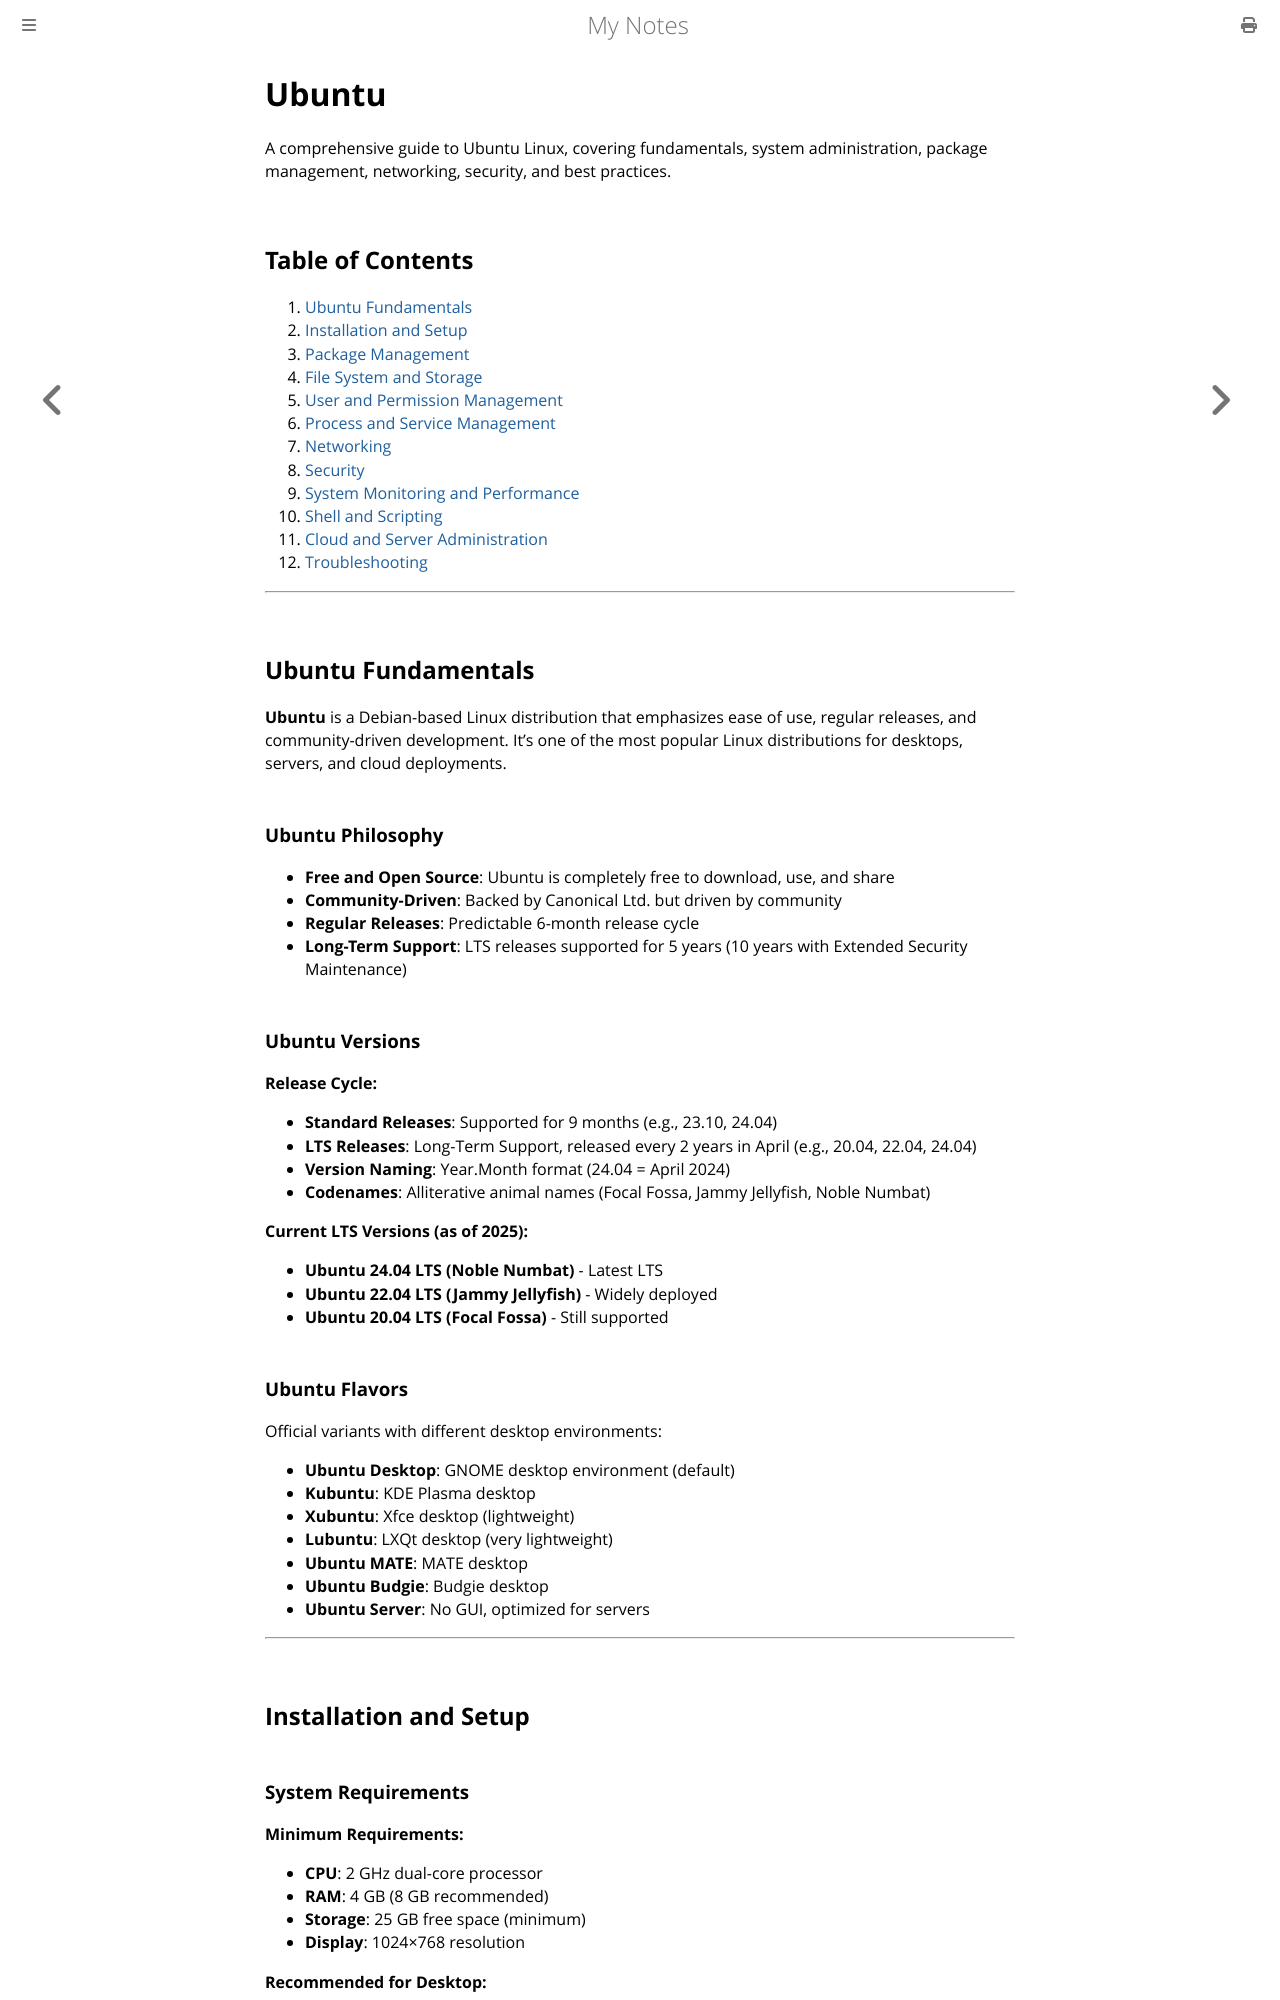

repository: paritystack/notes · page: misc/ubuntu.html · generator: mdbook

# Ubuntu

A comprehensive guide to Ubuntu Linux, covering fundamentals, system administration, package management, networking, security, and best practices.

## Table of Contents

1. [Ubuntu Fundamentals](#ubuntu-fundamentals)
2. [Installation and Setup](#installation-and-setup)
3. [Package Management](#package-management)
4. [File System and Storage](#file-system-and-storage)
5. [User and Permission Management](#user-and-permission-management)
6. [Process and Service Management](#process-and-service-management)
7. [Networking](#networking)
8. [Security](#security)
9. [System Monitoring and Performance](#system-monitoring-and-performance)
10. [Shell and Scripting](#shell-and-scripting)
11. [Cloud and Server Administration](#cloud-and-server-administration)
12. [Troubleshooting](#troubleshooting)

---

## Ubuntu Fundamentals

**Ubuntu** is a Debian-based Linux distribution that emphasizes ease of use, regular releases, and community-driven development. It's one of the most popular Linux distributions for desktops, servers, and cloud deployments.

### Ubuntu Philosophy

- **Free and Open Source**: Ubuntu is completely free to download, use, and share
- **Community-Driven**: Backed by Canonical Ltd. but driven by community
- **Regular Releases**: Predictable 6-month release cycle
- **Long-Term Support**: LTS releases supported for 5 years (10 years with Extended Security Maintenance)

### Ubuntu Versions

**Release Cycle:**
- **Standard Releases**: Supported for 9 months (e.g., 23.10, 24.04)
- **LTS Releases**: Long-Term Support, released every 2 years in April (e.g., 20.04, 22.04, 24.04)
- **Version Naming**: Year.Month format (24.04 = April 2024)
- **Codenames**: Alliterative animal names (Focal Fossa, Jammy Jellyfish, Noble Numbat)

**Current LTS Versions (as of 2025):**
- **Ubuntu 24.04 LTS (Noble Numbat)** - Latest LTS
- **Ubuntu 22.04 LTS (Jammy Jellyfish)** - Widely deployed
- **Ubuntu 20.04 LTS (Focal Fossa)** - Still supported
